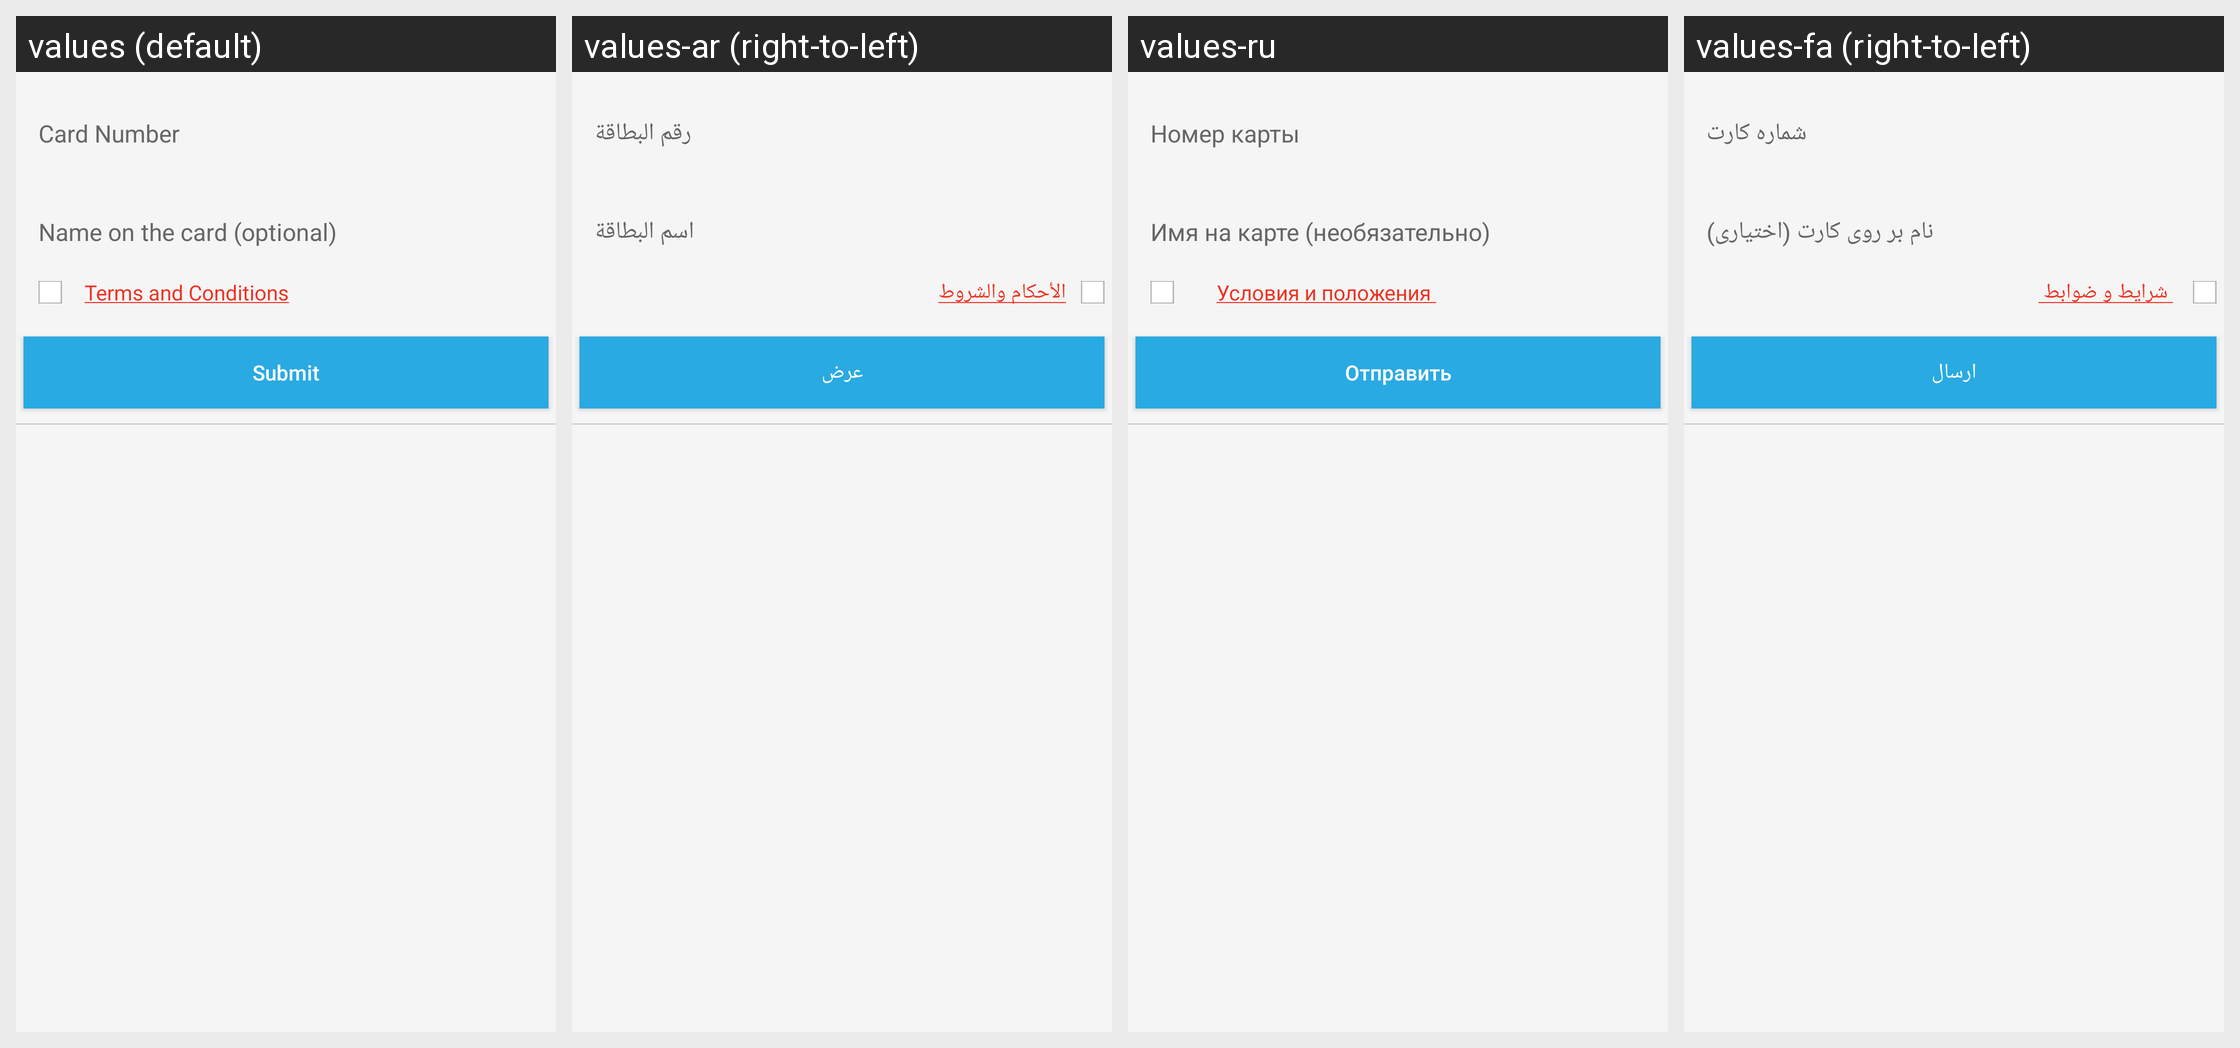

For this localized Android screen grid, give each drawn string resource with its value in every locale shown.
Android screen res/layout/addmoneylay.xml rendered under 4 locales, left to right: values (default), values-ar (right-to-left), values-ru, values-fa (right-to-left). Device: Nexus 5 (rendered at 1080×1920; each locale shown at half size, 540×960, under a caption strip naming it); theme Mymaterialact.
Other locales in the repository, not shown: values-de, values-es, values-tr.
Strings drawn on this screen, with the default value and each locale's value (text and hints the layout hard-codes, and strings that could not be matched under every locale, appear in the picture but are not listed):

reg_cardnumber
  values: Card Number
  values-ar: رقم البطاقة
  values-ru: Номер карты
  values-fa: شماره کارت

reg_cardname
  values: Name on the card (optional)
  values-ar: اسم البطاقة
  values-ru: Имя на карте (необязательно)
  values-fa: نام بر روی کارت (اختیاری)

submit
  values: Submit
  values-ar: عرض
  values-ru: Отправить
  values-fa: ارسال
